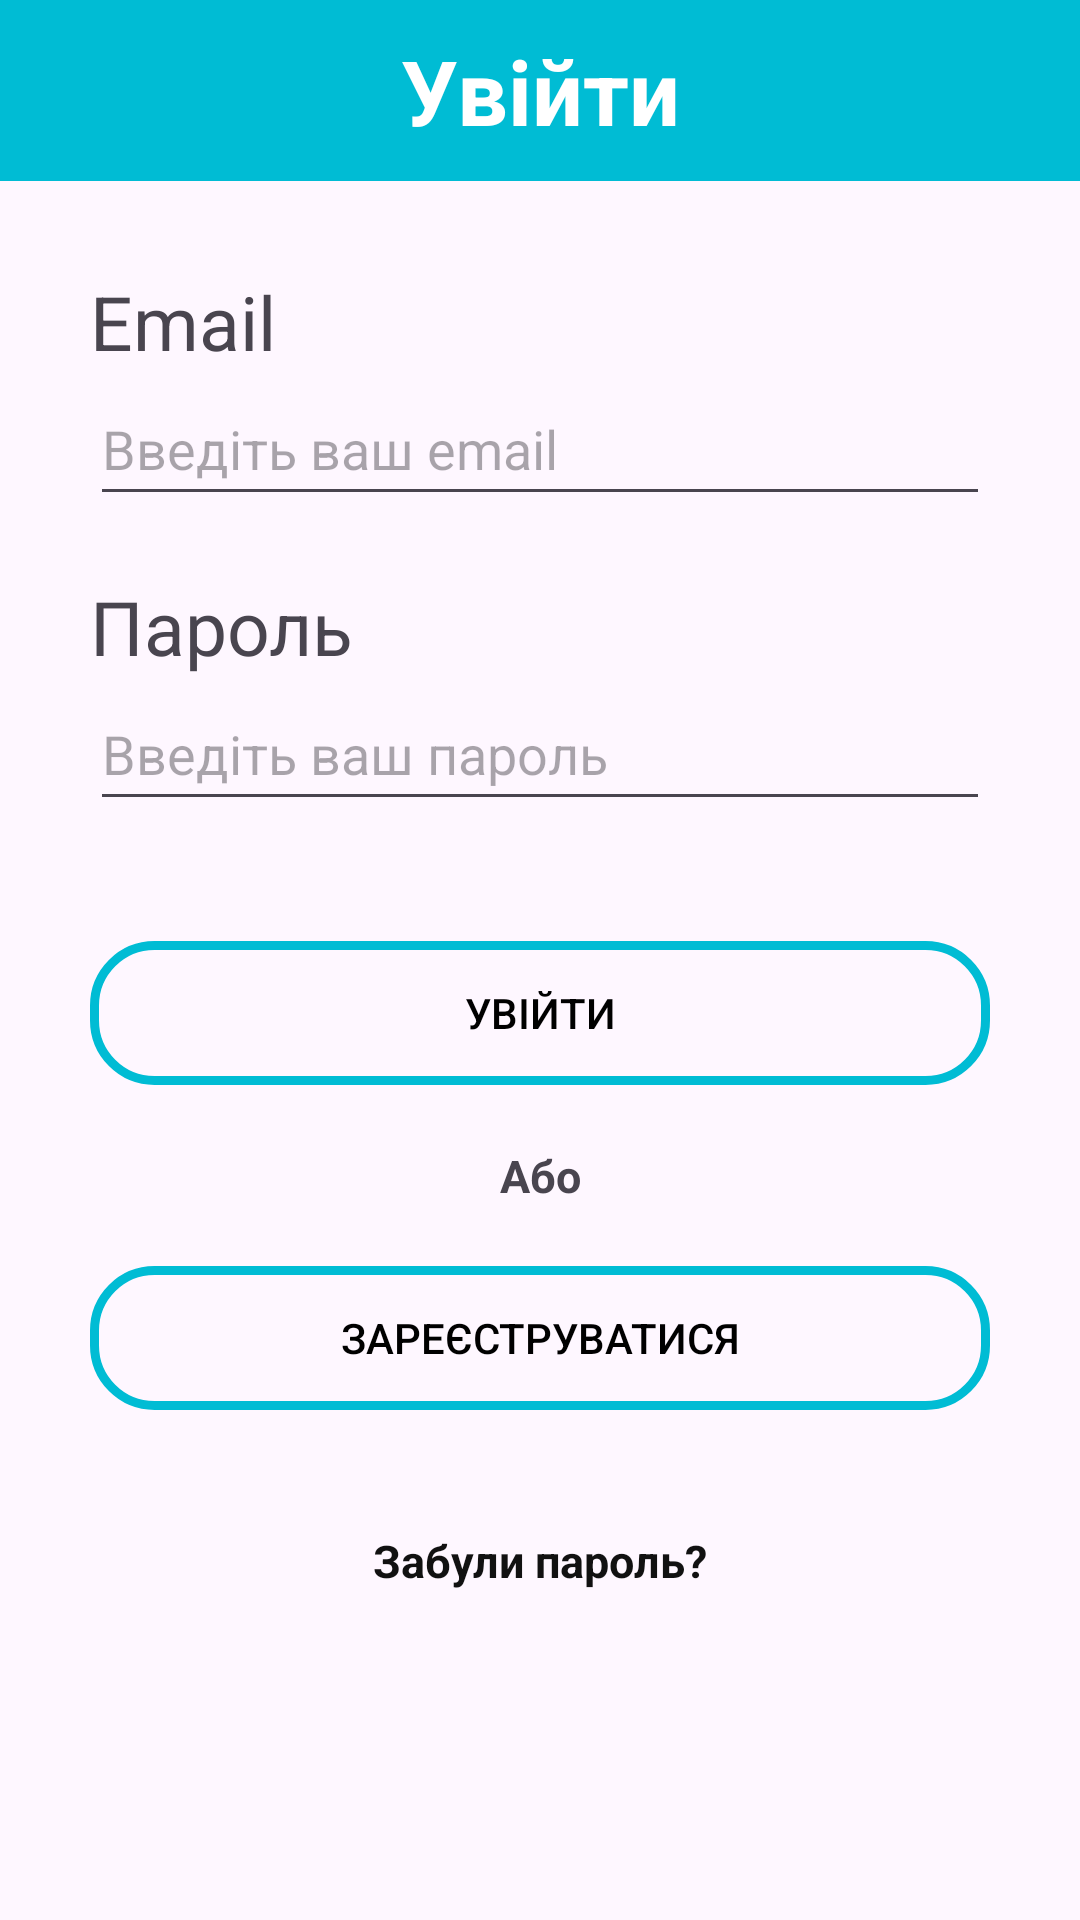

Produce the Android XML layout that renders to this screen, including the resource entries it uses.
<!-- AndroidManifest.xml: application theme Theme.LNUPVLE -->
<!-- res/layout/fragment_login.xml -->
<?xml version="1.0" encoding="utf-8"?>
<FrameLayout xmlns:android="http://schemas.android.com/apk/res/android"
    xmlns:app="http://schemas.android.com/apk/res-auto"
    xmlns:tools="http://schemas.android.com/tools"
    android:layout_width="match_parent"
    android:layout_height="match_parent"
    tools:context=".ui.fragments.main.FragmentLogin">

    

    <androidx.constraintlayout.widget.ConstraintLayout
        android:layout_width="match_parent"
        android:layout_height="match_parent"
        tools:ignore="MissingConstraints">

        <androidx.constraintlayout.widget.ConstraintLayout
            android:id="@+id/head_form"
            android:layout_width="match_parent"
            android:layout_height="wrap_content"
            android:background="@color/m500"
            android:padding="10dp"
            app:layout_constraintEnd_toEndOf="parent"
            app:layout_constraintStart_toStartOf="parent"
            app:layout_constraintTop_toTopOf="parent">

            <TextView
                android:layout_width="match_parent"
                android:layout_height="wrap_content"
                android:layout_margin="5dp"
                android:text="@string/login_label"
                android:textAlignment="center"
                android:textAppearance="?android:textAppearanceMedium"
                android:textColor="@color/white"
                android:textSize="30sp"
                android:textStyle="bold" />
        </androidx.constraintlayout.widget.ConstraintLayout>

        <androidx.constraintlayout.widget.ConstraintLayout
            android:id="@+id/body_form"
            android:layout_width="match_parent"
            android:layout_height="0dp"
            android:padding="30dp"
            app:layout_constraintBottom_toBottomOf="parent"
            app:layout_constraintTop_toBottomOf="@+id/head_form">

            <TextView
                android:id="@+id/lesson_create_label"
                android:layout_width="match_parent"
                android:layout_height="wrap_content"
                android:text="@string/email_label"
                android:textSize="25sp"
                app:layout_constraintTop_toTopOf="parent"
                tools:layout_editor_absoluteX="10dp" />

            <EditText
                android:id="@+id/lesson_id_field"
                android:layout_width="match_parent"
                android:layout_height="wrap_content"
                android:drawableStart="@drawable/baseline_email_24"
                android:drawablePadding="8dp"
                android:inputType="textEmailAddress"
                android:hint="@string/input_email_hint"
                android:minHeight="48dp"
                app:layout_constraintTop_toBottomOf="@+id/lesson_create_label"
                tools:layout_editor_absoluteX="10dp"
                android:lines="1"
                android:imeOptions="actionNext"/>

            <TextView
                android:id="@+id/password_label"
                android:layout_width="match_parent"
                android:layout_height="wrap_content"
                android:layout_marginTop="20dp"
                android:text="@string/password_label"
                android:textSize="25sp"
                app:layout_constraintTop_toBottomOf="@+id/lesson_id_field"
                tools:layout_editor_absoluteX="30dp"/>

            <EditText
                android:id="@+id/password_lesson_field"
                android:layout_width="match_parent"
                android:layout_height="wrap_content"
                android:drawableStart="@drawable/baseline_lock_24"
                android:drawablePadding="8dp"
                android:inputType="textPassword"
                android:hint="@string/input_password_hint"
                android:minHeight="48dp"
                app:layout_constraintTop_toBottomOf="@+id/password_label"
                tools:layout_editor_absoluteX="10dp"
                android:lines="1"
                android:imeOptions="actionDone"/>

            <Button
                android:id="@+id/login_button"
                android:layout_width="0dp"
                android:layout_height="wrap_content"
                android:layout_marginTop="40dp"
                android:background="@drawable/round_button"
                android:text="@string/login_button"
                android:textColor="@color/black"
                app:layout_constraintEnd_toEndOf="parent"
                app:layout_constraintHorizontal_bias="0.503"
                app:layout_constraintStart_toStartOf="parent"
                app:layout_constraintTop_toBottomOf="@+id/password_lesson_field" />

            <TextView
                android:id="@+id/middle_label"
                android:layout_width="wrap_content"
                android:layout_height="wrap_content"
                android:layout_marginTop="20dp"
                android:textAppearance="?android:textAppearanceMedium"
                android:textStyle="bold"
                android:text="@string/or_label"
                android:textSize="15sp"
                app:layout_constraintEnd_toEndOf="parent"
                app:layout_constraintStart_toStartOf="parent"
                app:layout_constraintTop_toBottomOf="@+id/login_button" />

            <Button
                android:id="@+id/button_to_register"
                android:layout_width="0dp"
                android:layout_marginTop="20dp"
                android:background="@drawable/round_button"
                android:layout_height="wrap_content"
                android:text="@string/register_button"
                android:textColor="@color/black"
                app:layout_constraintEnd_toEndOf="parent"
                app:layout_constraintStart_toStartOf="parent"
                app:layout_constraintTop_toBottomOf="@+id/middle_label" />

            <TextView
                android:id="@+id/to_reset_password"
                android:layout_width="wrap_content"
                android:layout_height="wrap_content"
                android:layout_margin="40dp"
                android:text="@string/reset_label"
                android:textAppearance="?android:textAppearanceMedium"
                android:textColor="#111111"
                android:textSize="15sp"
                android:textStyle="bold"
                app:layout_constraintEnd_toEndOf="parent"
                app:layout_constraintStart_toStartOf="parent"
                app:layout_constraintTop_toBottomOf="@+id/button_to_register" />
        </androidx.constraintlayout.widget.ConstraintLayout>

    </androidx.constraintlayout.widget.ConstraintLayout>

</FrameLayout>
<!-- resources referenced by this layout -->
<resources>
  <color name="black">#FF000000</color>
  <color name="m500">#00BCD4</color>
  <color name="white">#FFFFFFFF</color>
  <!-- drawable round_button (drawable) -->
  <shape xmlns:android="http://schemas.android.com/apk/res/android"
      android:shape="rectangle">
      <corners android:radius="20dp"/>
      <solid android:color="@android:color/transparent"/>
      <stroke android:width="3dp" android:color="@color/m500"/>
  </shape>
  <string name="email_label">Email</string>
  <string name="input_email_hint">Введіть ваш email</string>
  <string name="input_password_hint">Введіть ваш пароль</string>
  <string name="login_button">Увійти</string>
  <string name="login_label">Увійти</string>
  <string name="or_label">Або</string>
  <string name="password_label">Пароль</string>
  <string name="register_button">Зареєструватися</string>
  <string name="reset_label">Забули пароль?</string>
  <style name="Theme.LNUPVLE" parent="Base.Theme.LNUPVLE" />
  <style name="Base.Theme.LNUPVLE" parent="Theme.Material3.DayNight.NoActionBar">
          <item name="colorPrimary">@color/m500</item>
          <item name="colorPrimaryVariant">@color/m500</item>
          <item name="colorOnPrimary">@color/white</item>
          
          <item name="colorSecondary">@color/m500</item>
          <item name="colorSecondaryVariant">@color/m500</item>
          <item name="colorOnSecondary">@color/black</item>
          
          <item name="android:statusBarColor">?attr/colorPrimaryVariant</item>
      </style>
</resources>
